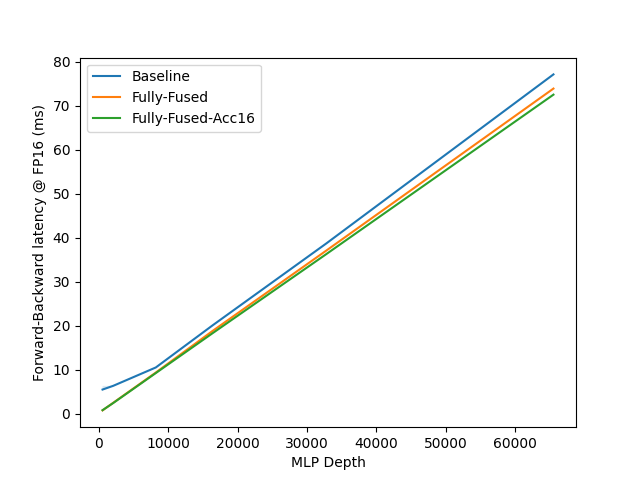

Data behind this chart, as committed beside it:
L, Baseline, Fully-Fused, Fully-Fused-Acc16
512.0, 5.5, 0.8, 0.9
2048, 6.4, 2.5, 2.5
8192, 10.6, 9.4, 9.3
16384, 20.1, 18.9, 18.4
32768, 38.7, 37.1, 36.3
65536, 77.1, 73.9, 72.5
